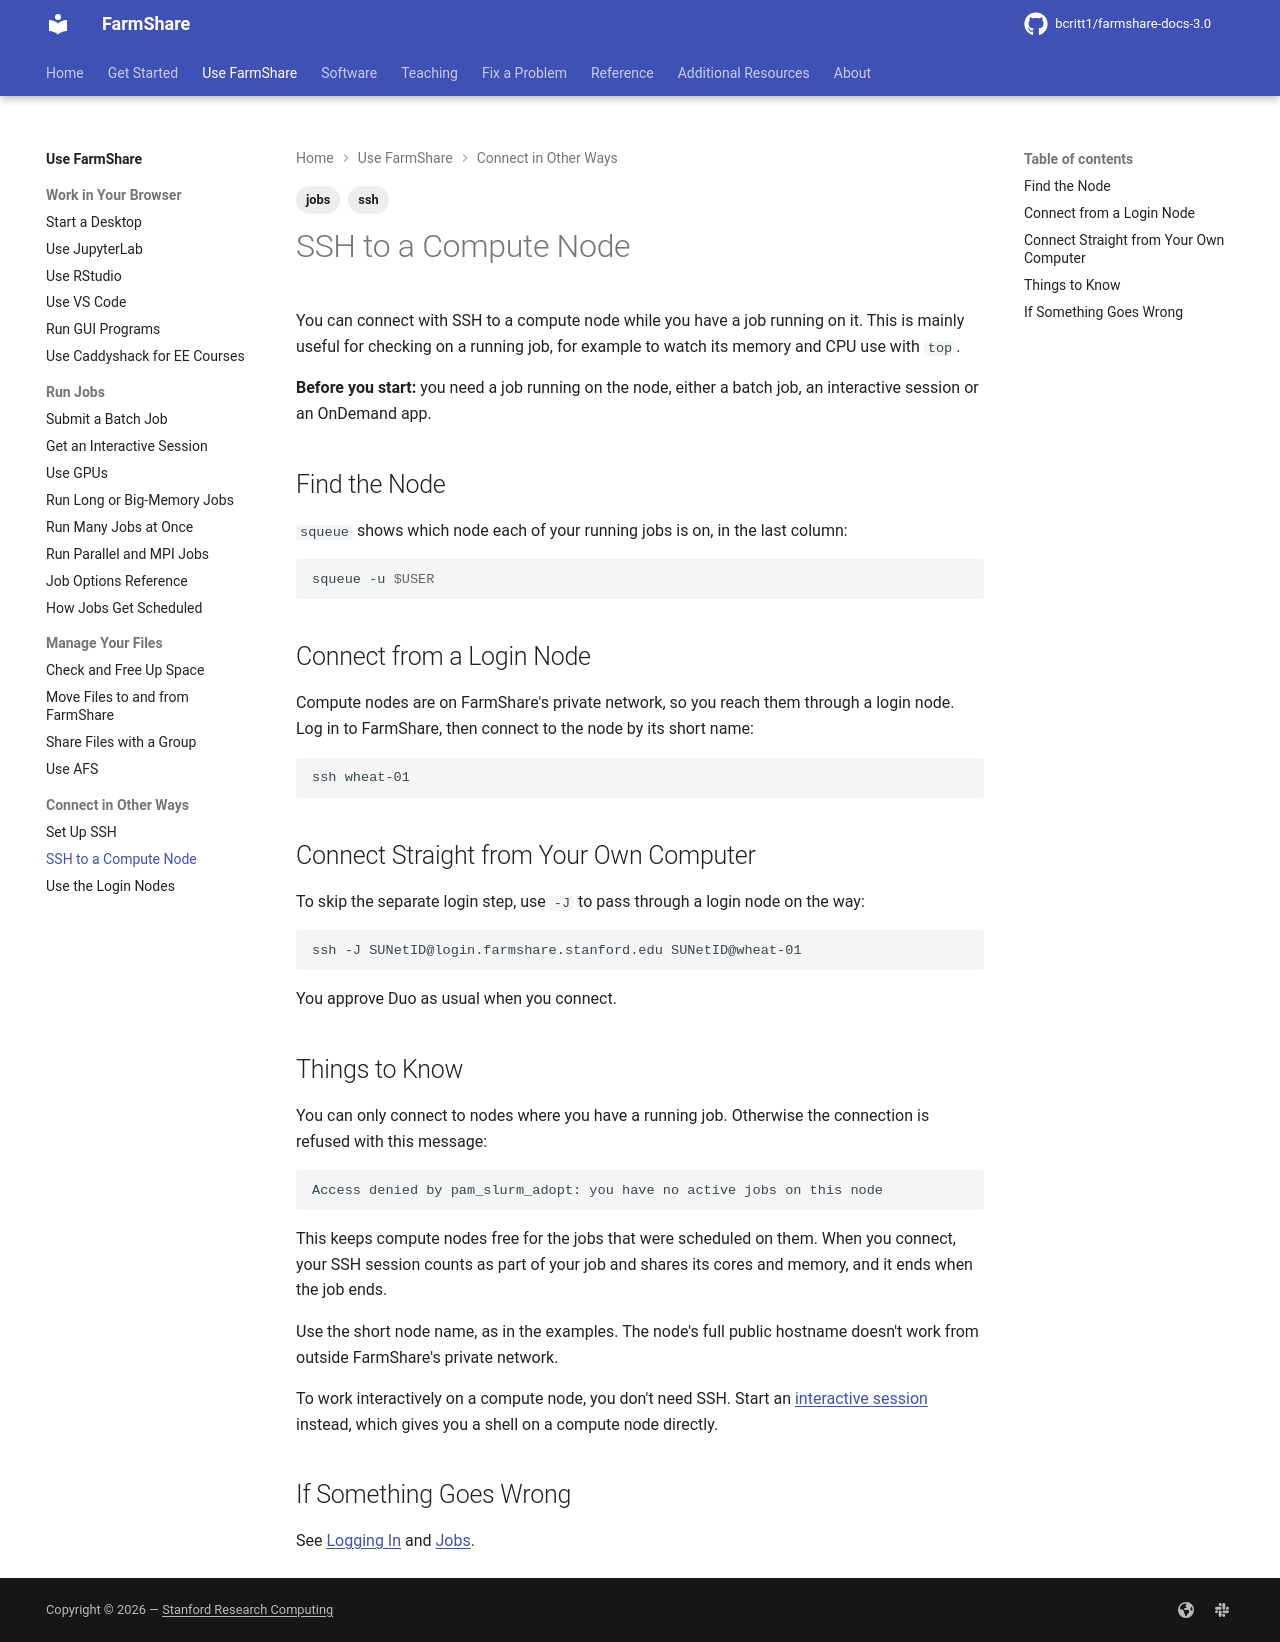

repository: bcritt1/farmshare-docs-3.0 · page: use/ssh-compute-node/index.html · generator: mkdocs

---
tags:
    - ssh
    - jobs
---

You can connect with SSH to a compute node while you have a job running on it.
This is mainly useful for checking on a running job, for example to watch its
memory and CPU use with `top`.

**Before you start:** you need a job running on the node, either a batch job, an
interactive session or an OnDemand app.

## Find the Node

`squeue` shows which node each of your running jobs is on, in the last column:

```bash
squeue -u $USER
```

## Connect from a Login Node

Compute nodes are on FarmShare's private network, so you reach them through a
login node. Log in to FarmShare, then connect to the node by its short name:

```bash
ssh wheat-01
```

## Connect Straight from Your Own Computer

To skip the separate login step, use `-J` to pass through a login node on the
way:

```bash
ssh -J SUNetID@{{ facts.login_host }} SUNetID@wheat-01
```

You approve Duo as usual when you connect.

## Things to Know

You can only connect to nodes where you have a running job. Otherwise the
connection is refused with this message:

```text
Access denied by pam_slurm_adopt: you have no active jobs on this node
```

This keeps compute nodes free for the jobs that were scheduled on them. When you
connect, your SSH session counts as part of your job and shares its cores and
memory, and it ends when the job ends.

Use the short node name, as in the examples. The node's full public hostname
doesn't work from outside FarmShare's private network.

To work interactively on a compute node, you don't need SSH. Start an
[interactive session](interactive-sessions.md) instead, which gives you a shell
on a compute node directly.

## If Something Goes Wrong

See [Logging In](../fix/logging-in.md) and [Jobs](../fix/jobs.md).
